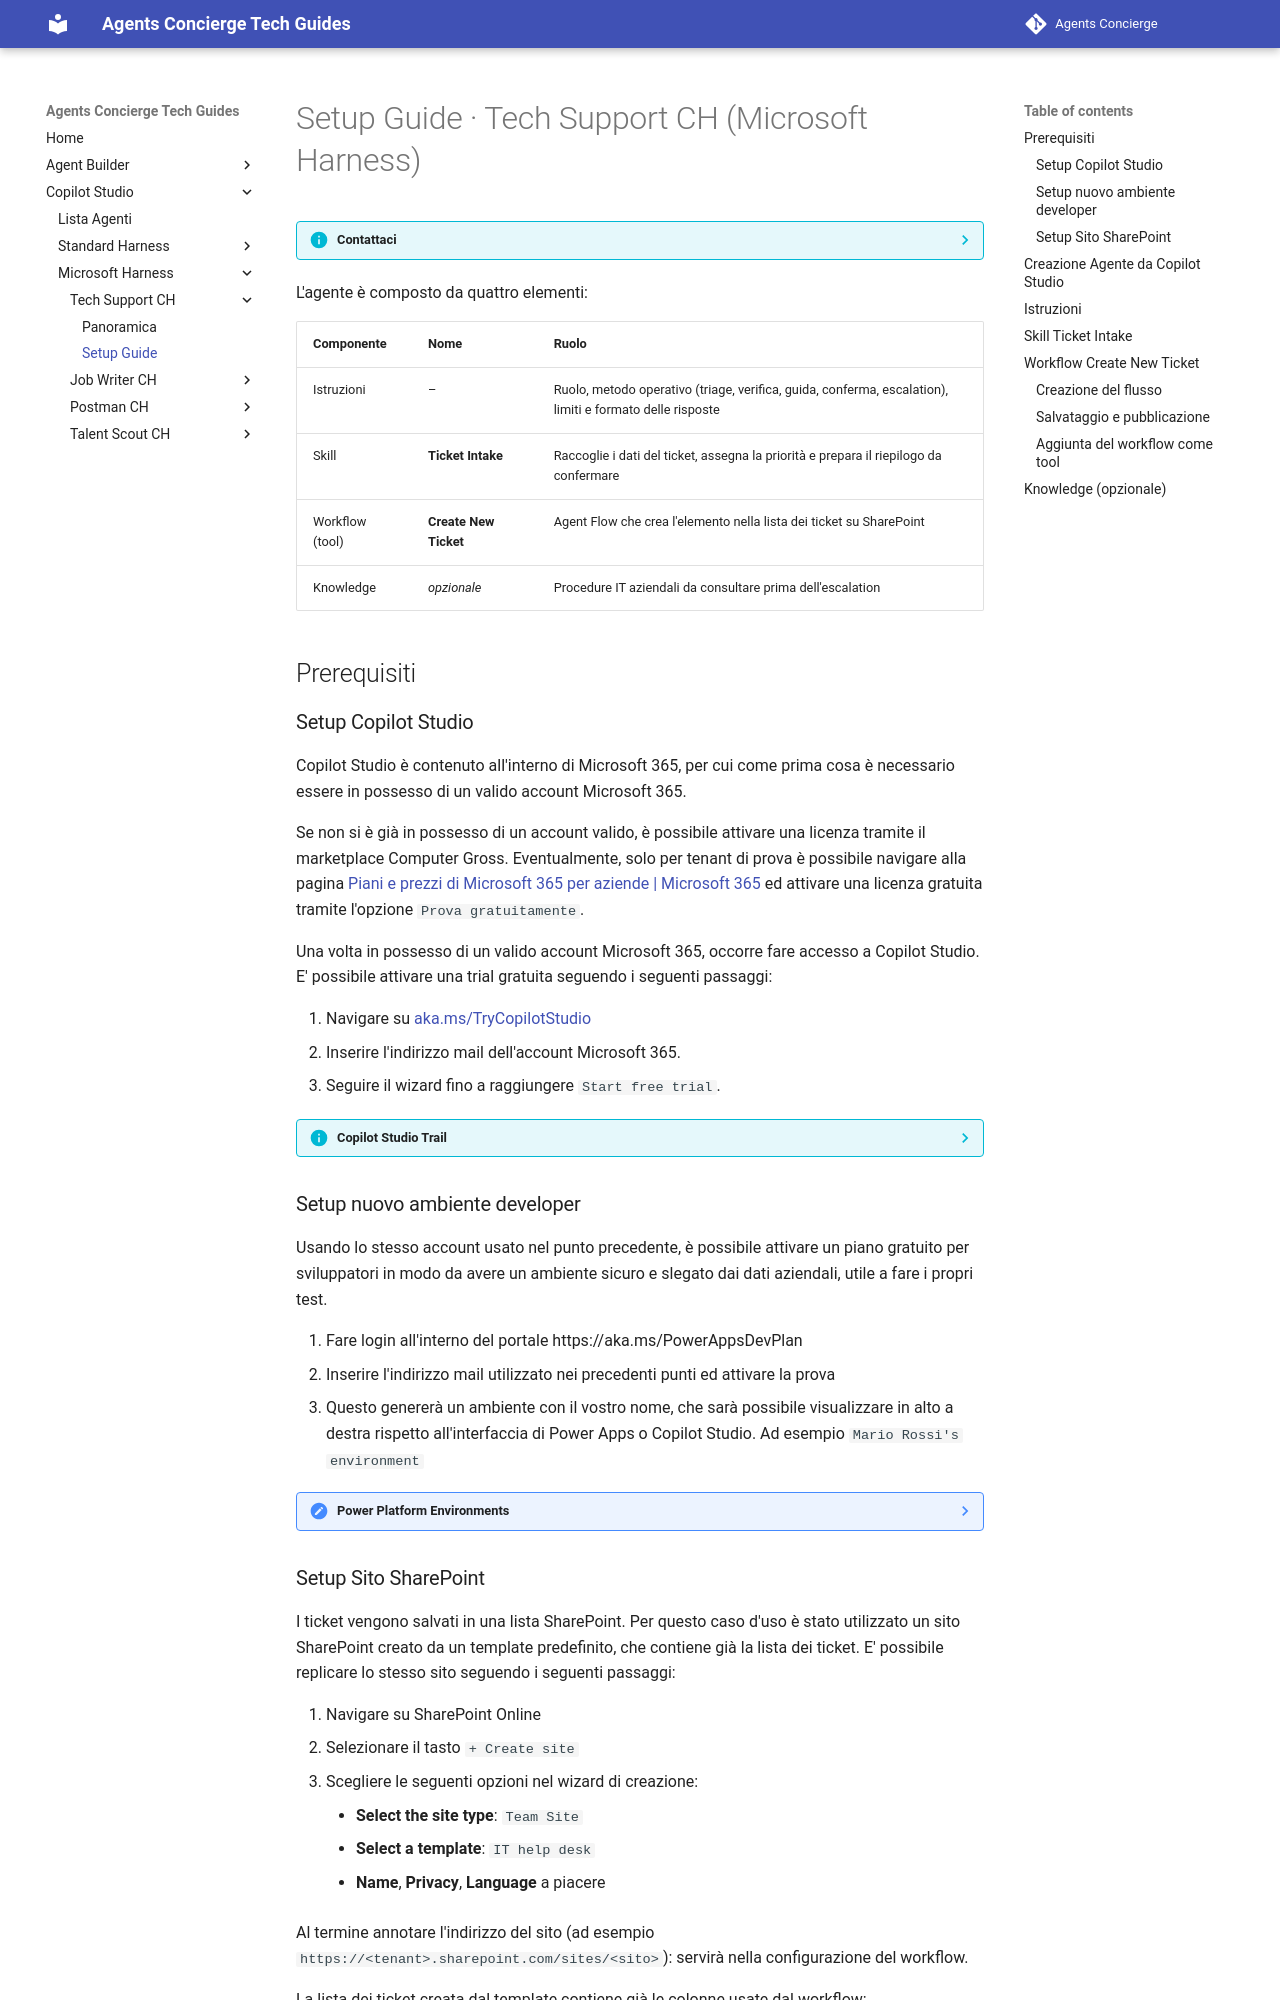

repository: cvn-computergross/agents-concierge · page: lv2/harness/tech-support/lab-guide/index.html · generator: mkdocs

# Setup Guide · Tech Support CH (Microsoft Harness)

??? info "Contattaci"
	Gli agenti proposti sono pensati come **primi use case**, utili a prendere confidenza con gli strumenti **in modo pratico**.  Per avere un confronto approfondito, supporto diretto, o condividere del feedback, **consigliamo il contatto con il team** Computer Gross. Per conttarci fare riferimento alla pagina: [**concierge.computergross.it/contattaci**](https://concierge.computergross.it/contattaci/).

L'agente è composto da quattro elementi:

| Componente | Nome | Ruolo |
| ---------- | ---- | ----- |
| Istruzioni | – | Ruolo, metodo operativo (triage, verifica, guida, conferma, escalation), limiti e formato delle risposte |
| Skill | **Ticket Intake** | Raccoglie i dati del ticket, assegna la priorità e prepara il riepilogo da confermare |
| Workflow (tool) | **Create New Ticket** | Agent Flow che crea l'elemento nella lista dei ticket su SharePoint |
| Knowledge | *opzionale* | Procedure IT aziendali da consultare prima dell'escalation |

## Prerequisiti

### Setup Copilot Studio

Copilot Studio è contenuto all'interno di Microsoft 365, per cui come prima cosa è necessario essere in possesso di un valido account Microsoft 365.

Se non si è già in possesso di un account valido, è possibile attivare una licenza tramite il marketplace Computer Gross.  Eventualmente, solo per tenant di prova è possibile navigare alla pagina [Piani e prezzi di Microsoft 365 per aziende | Microsoft 365](https://www.microsoft.com/it-it/microsoft-365/business/microsoft-365-plans-and-pricing) ed attivare una licenza gratuita tramite l'opzione `Prova gratuitamente`.

Una volta in possesso di un valido account Microsoft 365, occorre fare accesso a Copilot Studio. E' possibile attivare una trial gratuita seguendo i seguenti passaggi:

1. Navigare su [aka.ms/TryCopilotStudio](https://aka.ms/TryCopilotStudio)
2. Inserire l'indirizzo mail dell'account Microsoft 365.
3. Seguire il wizard fino a raggiungere `Start free trial`.

??? info "Copilot Studio Trail"
	Per maggiori informazioni sulla versione di prova ed ulteriori approfondimenti sull'attivazione di Copilot Studio, consultare la documentazione ufficiale [Get access to Copilot Studio - Microsoft Copilot Studio | Microsoft Learn](https://learn.microsoft.com/en-us/microsoft-copilot-studio/requirements-licensing-subscriptions)

### Setup nuovo ambiente developer

Usando lo stesso account usato nel punto precedente, è possibile attivare un piano gratuito per sviluppatori in modo da avere un ambiente sicuro e slegato dai dati aziendali, utile a fare i propri test.

1. Fare login all'interno del portale https://aka.ms/PowerAppsDevPlan
2. Inserire l'indirizzo mail utilizzato nei precedenti punti ed attivare la prova
3. Questo genererà un ambiente con il vostro nome, che sarà possibile visualizzare in alto a destra rispetto all'interfaccia di Power Apps o Copilot Studio. Ad esempio `Mario Rossi's environment`

??? note "Power Platform Environments"
	Gli ambienti della Power Platform sono un concetto fondamentale per gestire la segmentazione dei dati ed il rilascio delle nuove applicazioni (come gli *agenti*). Il loro approfondimento è fuori dagli scopi di questa guida ma è consigliabile un approfondimento presso la documentazione ufficiale [Power Platform environments overview - Power Platform | Microsoft Learn](https://learn.microsoft.com/en-us/power-platform/admin/environments-overview).
